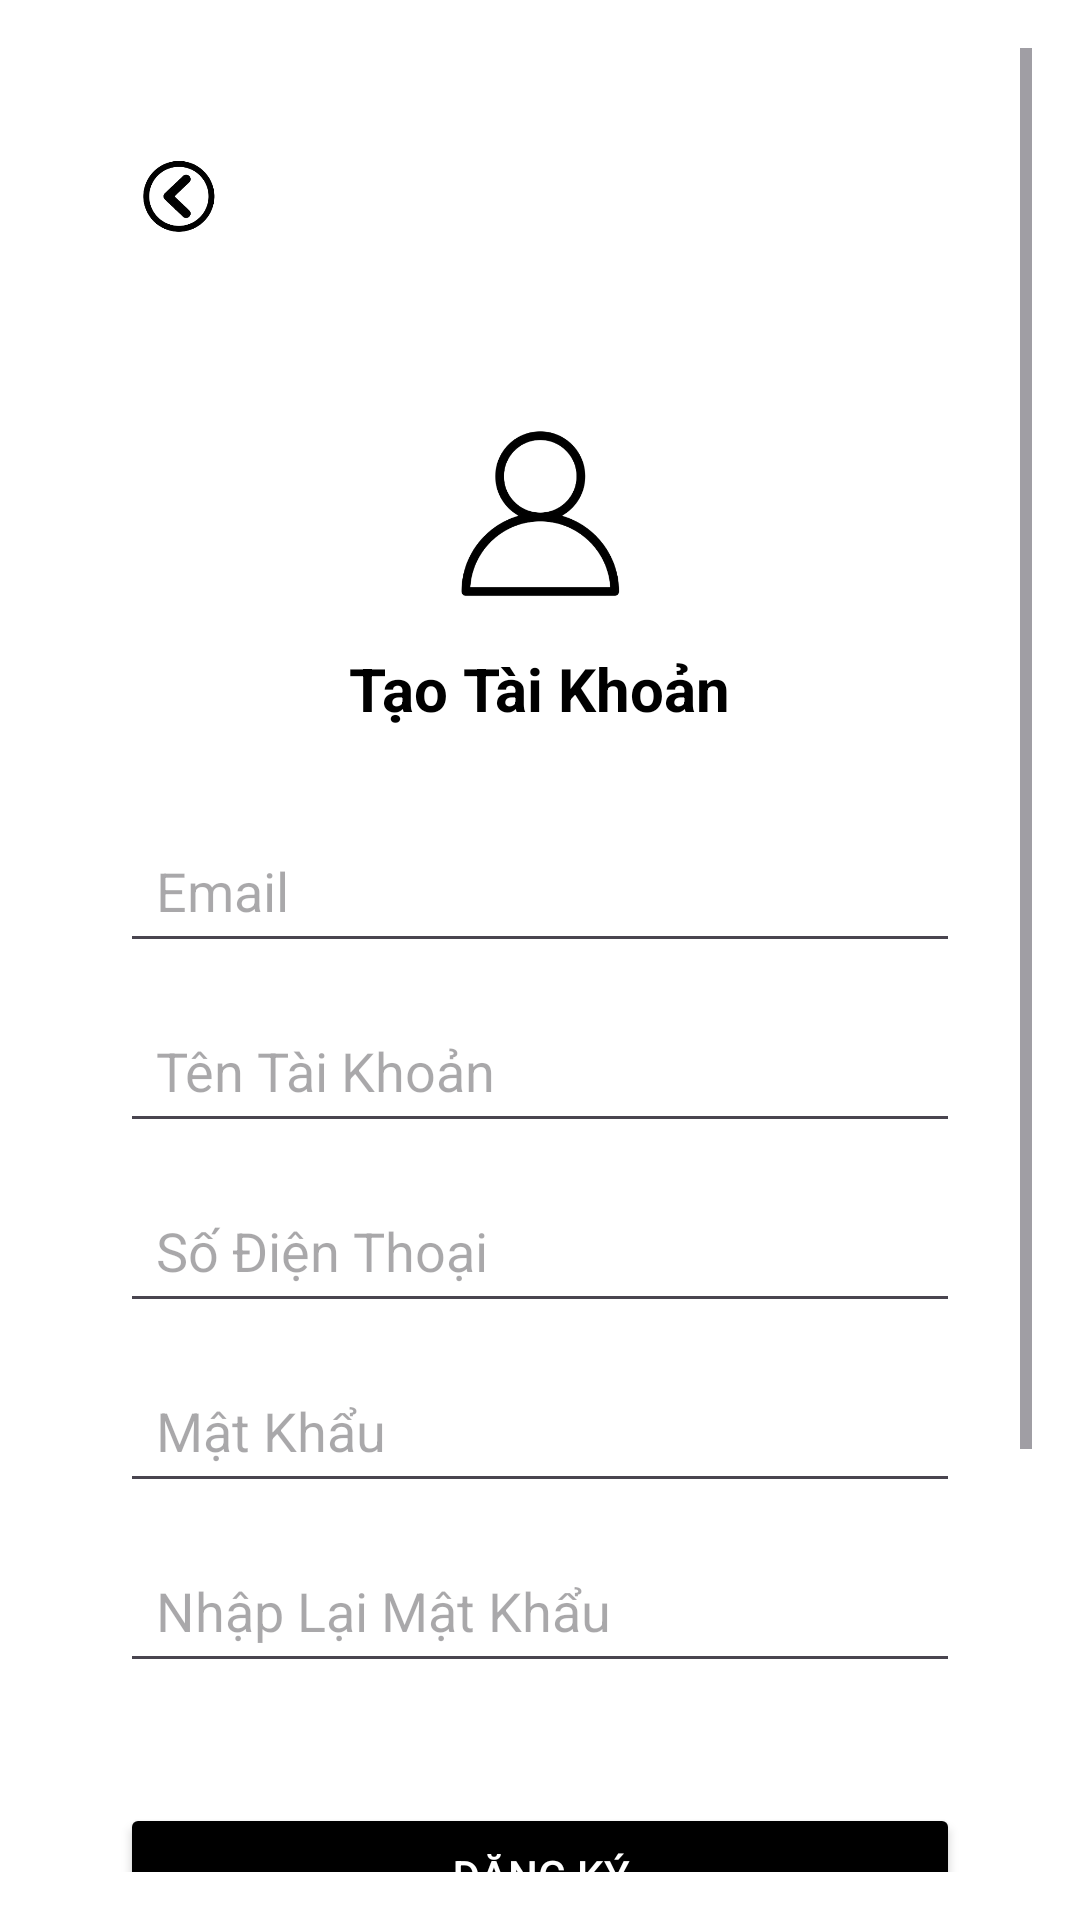

Here is an Android app screen rendered from its layout file. Give the layout XML and the strings, colors and styles it references.
<!-- AndroidManifest.xml: application theme Theme.Lich -->
<!-- res/layout/dangky.xml -->
<?xml version="1.0" encoding="utf-8"?>
<ScrollView xmlns:android="http://schemas.android.com/apk/res/android"
    xmlns:app="http://schemas.android.com/apk/res-auto"
    android:layout_width="match_parent"
    android:layout_height="match_parent"
    android:padding="16dp"
    android:background="@color/white">

    <LinearLayout
        android:layout_width="match_parent"
        android:layout_height="wrap_content"
        android:orientation="vertical"
        android:gravity="center"
        android:padding="24dp">

        <androidx.constraintlayout.widget.ConstraintLayout
            android:layout_width="match_parent"
            android:layout_height="match_parent">

            <ImageView
                android:id="@+id/imageView3"
                android:layout_width="40dp"
                android:layout_height="50dp"
                app:srcCompat="@drawable/quayve1"
                app:layout_constraintStart_toStartOf="parent"
                app:layout_constraintTop_toTopOf="parent"
                app:layout_constraintBottom_toBottomOf="parent" />
        </androidx.constraintlayout.widget.ConstraintLayout>

        <LinearLayout
            android:layout_width="match_parent"
            android:layout_height="113dp"
            android:layout_marginTop="50dp"
            android:gravity="center_horizontal"
            android:orientation="vertical">

            <ImageView
                android:layout_width="64dp"
                android:layout_height="64dp"
                android:src="@drawable/tk" />

            <TextView
                android:layout_width="wrap_content"
                android:layout_height="wrap_content"
                android:layout_marginTop="12dp"
                android:text="Tạo Tài Khoản"
                android:textColor="@color/black"
                android:textSize="20sp"
                android:textStyle="bold" />
        </LinearLayout>

        <LinearLayout
            android:layout_width="match_parent"
            android:layout_height="wrap_content"
            android:orientation="vertical"
            android:layout_marginTop="20dp">

            <EditText
                android:id="@+id/registerUsername"
                android:layout_width="match_parent"
                android:layout_height="48dp"
                android:hint="Email"
                android:drawablePadding="10dp"
                android:padding="12dp" />

            <EditText
                android:id="@+id/registerName"
                android:layout_width="match_parent"
                android:layout_height="48dp"
                android:drawablePadding="10dp"
                android:hint="Tên Tài Khoản"
                android:layout_marginTop="12dp"
                android:padding="12dp" />

            <EditText
                android:id="@+id/registerPhone"
                android:layout_width="match_parent"
                android:layout_height="48dp"
                android:drawablePadding="10dp"
                android:hint="Số Điện Thoại"
                android:layout_marginTop="12dp"
                android:padding="12dp" />

            <EditText
                android:id="@+id/registerPassword"
                android:layout_width="match_parent"
                android:layout_height="48dp"
                android:hint="Mật Khẩu"
                android:drawablePadding="10dp"
                android:padding="12dp"
                android:layout_marginTop="12dp"
                android:inputType="textPassword" />

            <EditText
                android:id="@+id/registerConfirmPassword"
                android:layout_width="match_parent"
                android:layout_height="48dp"
                android:hint="Nhập Lại Mật Khẩu"
                android:drawablePadding="10dp"
                android:padding="12dp"
                android:layout_marginTop="12dp"
                android:inputType="textPassword" />
        </LinearLayout>

        <Button
            android:id="@+id/registerSubmitButton"
            android:layout_width="match_parent"
            android:layout_height="48dp"
            android:layout_marginTop="40dp"
            android:backgroundTint="@color/black"
            android:elevation="2dp"
            android:text="Đăng Ký"
            android:textAllCaps="true"
            android:textColor="@color/white" />

        <TextView
            android:layout_width="match_parent"
            android:layout_height="1dp"
            android:background="@color/black"
            android:layout_marginVertical="24dp" />

        <LinearLayout
            android:layout_width="match_parent"
            android:layout_height="wrap_content"
            android:orientation="horizontal"
            android:gravity="center"
            android:layout_marginTop="20dp">

            <ImageView
                android:layout_width="48dp"
                android:layout_height="48dp"
                android:src="@drawable/gg" />
        </LinearLayout>

        <TextView
            android:id="@+id/lg"
            android:layout_width="wrap_content"
            android:layout_height="wrap_content"
            android:text=" Bạn Đã Có Tài Khoản? Đăng Nhập"
            android:textSize="14sp"
            android:textColor="@color/black"
            android:layout_gravity="center"
            android:layout_marginTop="24dp"
            android:textStyle="bold" />
    </LinearLayout>
</ScrollView>
<!-- resources referenced by this layout -->
<resources>
  <color name="black">#FF000000</color>
  <color name="white">#FFFFFFFF</color>
  <!-- drawable gg: png bitmap (drawable, 43751 bytes) -->
  <!-- drawable quayve1: png bitmap (drawable, 16583 bytes) -->
  <!-- drawable tk: png bitmap (drawable, 30117 bytes) -->
  <style name="Theme.Lich" parent="Base.Theme.Lich" />
  <style name="Base.Theme.Lich" parent="Theme.Material3.DayNight.NoActionBar">
          
          
      </style>
</resources>
